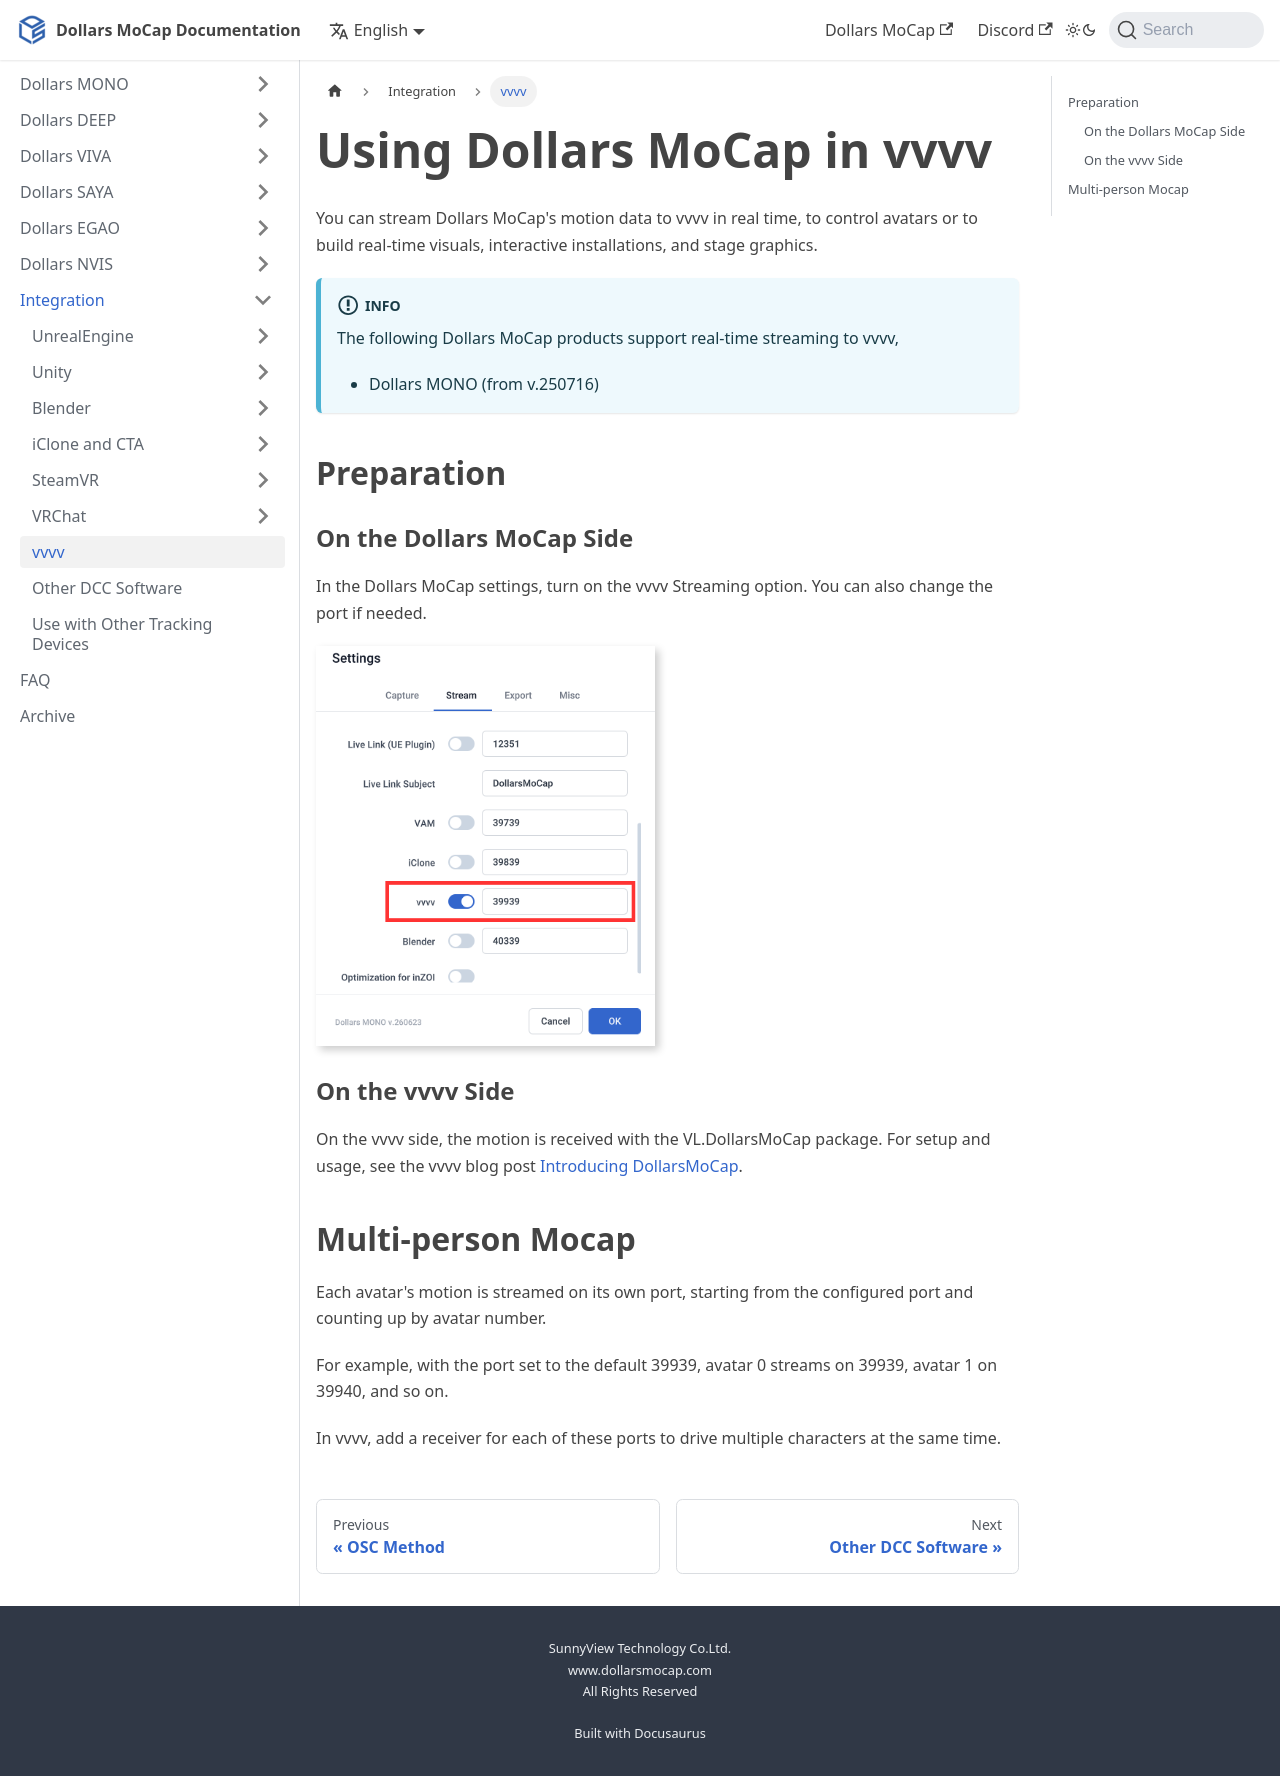

repository: SunnyViewTech/docs · page: vvvv/index.html · generator: docusaurus

---
sidebar_position: 45
title: vvvv
slug: /vvvv
---

# Using Dollars MoCap in vvvv

You can stream Dollars MoCap's motion data to vvvv in real time, to control avatars or to build real-time visuals, interactive installations, and stage graphics.

:::info

The following Dollars MoCap products support real-time streaming to vvvv,

- Dollars MONO (from v.250716)

:::

## Preparation

### On the Dollars MoCap Side

In the Dollars MoCap settings, turn on the vvvv Streaming option. You can also change the port if needed.

![](../img/2026_07_08_14_10_41.png)

### On the vvvv Side

On the vvvv side, the motion is received with the VL.DollarsMoCap package. For setup and usage, see the vvvv blog post [Introducing DollarsMoCap](https://vvvv.org/blog/2025/introducing-dollarsmocap/).

## Multi-person Mocap

Each avatar's motion is streamed on its own port, starting from the configured port and counting up by avatar number.

For example, with the port set to the default 39939, avatar 0 streams on 39939, avatar 1 on 39940, and so on.

In vvvv, add a receiver for each of these ports to drive multiple characters at the same time.
